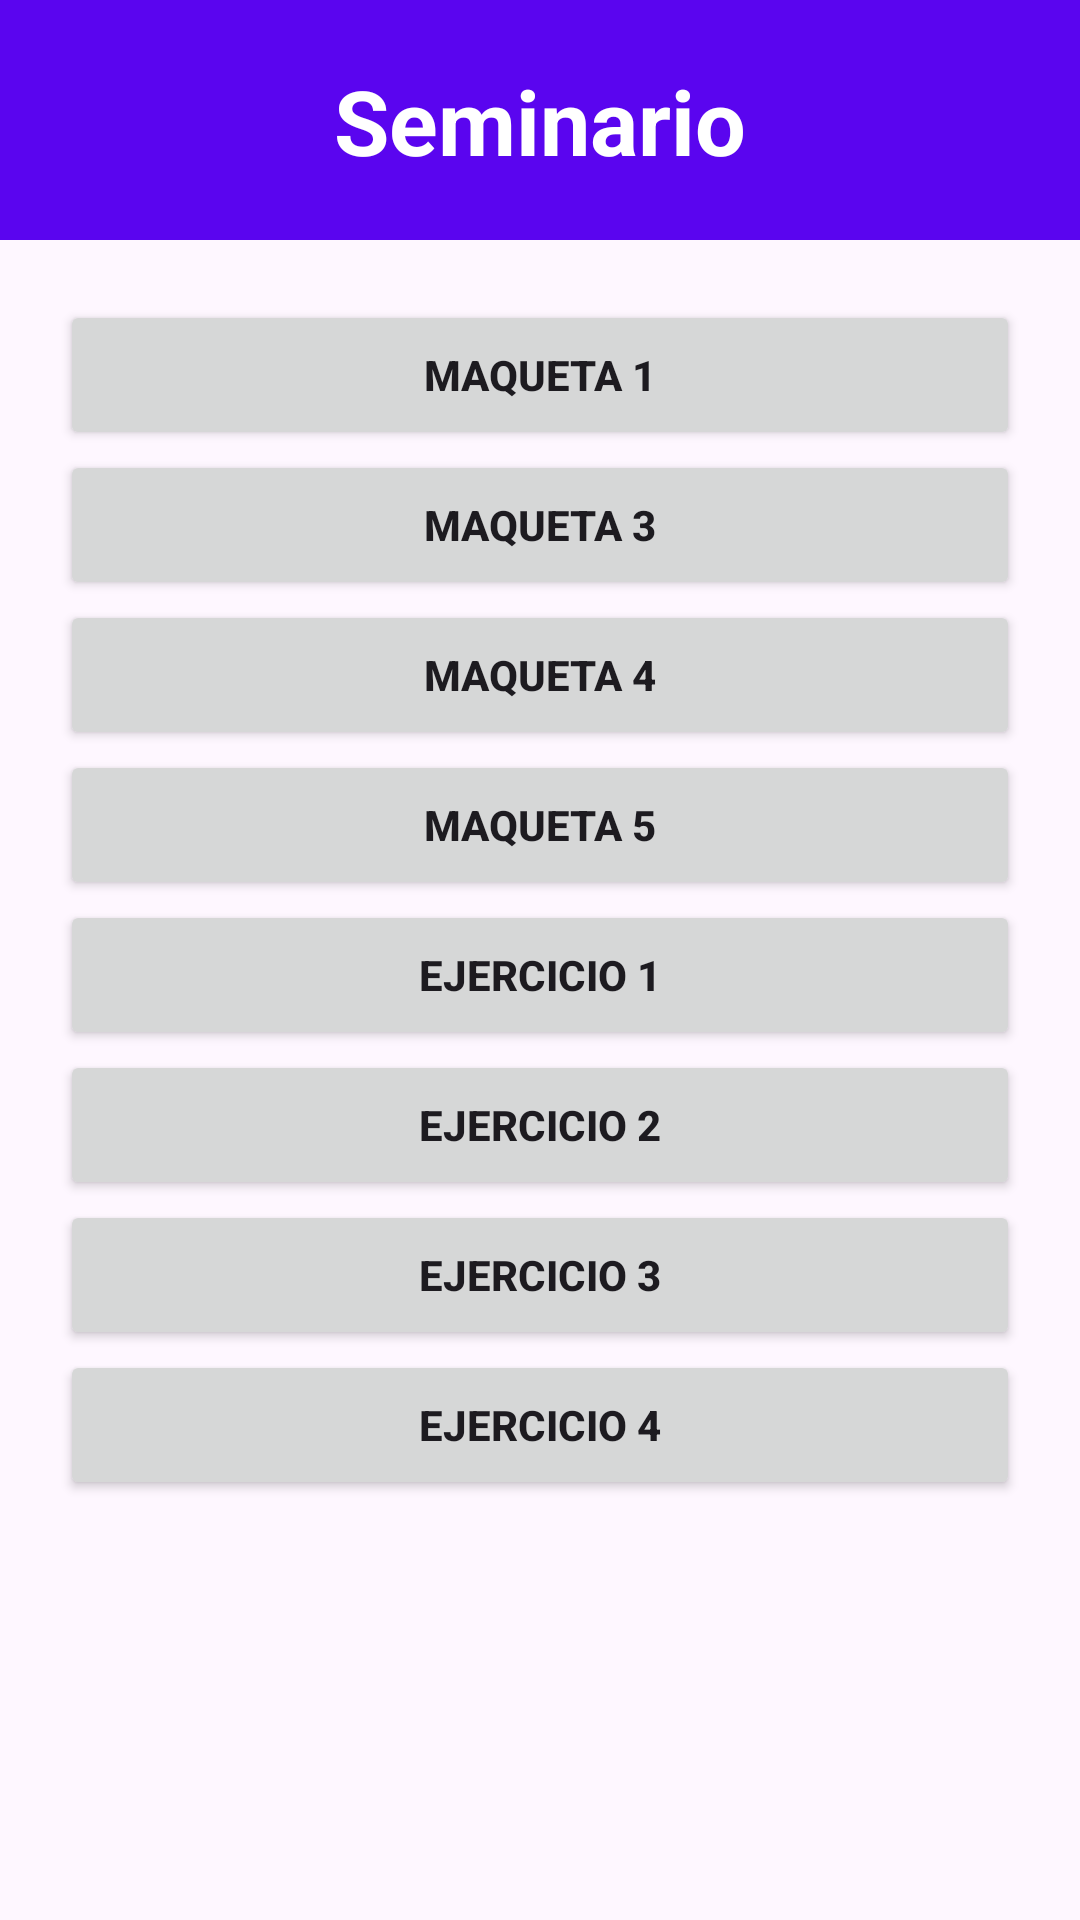

Android layout source for this screen:
<!-- AndroidManifest.xml: application theme Theme.Seminario2DesarrolloInterfaces -->
<!-- res/layout/activity_menu.xml -->
<?xml version="1.0" encoding="utf-8"?>
<androidx.constraintlayout.widget.ConstraintLayout xmlns:android="http://schemas.android.com/apk/res/android"
    android:layout_width="match_parent"
    android:layout_height="match_parent"
    xmlns:app="http://schemas.android.com/apk/res-auto"
    xmlns:tools="http://schemas.android.com/tools"
    tools:context=".Menu">
    <LinearLayout
        android:id="@+id/linearLayoutTitulo"
        android:layout_width="match_parent"
        android:layout_height="80dp"
        app:layout_constraintTop_toTopOf="parent"
        app:layout_constraintStart_toStartOf="parent"
        app:layout_constraintEnd_toEndOf="parent"
        android:orientation="horizontal"
        android:background="#5A05EF"
        android:gravity="center">
        <TextView
            android:id="@+id/titulo"
            android:layout_width="250dp"
            android:layout_height="40dp"
            android:text="Seminario"
            android:textColor="@color/white"
            android:textStyle="bold"
            android:textSize="30sp"
            android:gravity="center"/>
    </LinearLayout>

    <LinearLayout
        android:id="@+id/linearLayoutBotones"
        android:layout_width="match_parent"
        android:layout_height="0dp"
        android:orientation="vertical"
        app:layout_constraintTop_toBottomOf="@+id/linearLayoutTitulo"
        app:layout_constraintBottom_toBottomOf="parent"
        android:layout_margin="20dp">
        <Button
            android:id="@+id/ma1"
            android:layout_width="match_parent"
            android:layout_height="50dp"
            android:text="Maqueta 1"
            android:textStyle="bold"/>
        <Button
            android:id="@+id/ma3"
            android:layout_width="match_parent"
            android:layout_height="50dp"
            android:text="Maqueta 3"
            android:textStyle="bold"/>
        <Button
            android:id="@+id/ma4"
            android:layout_width="match_parent"
            android:layout_height="50dp"
            android:text="Maqueta 4"
            android:textStyle="bold"/>
        <Button
            android:id="@+id/ma5"
            android:layout_width="match_parent"
            android:layout_height="50dp"
            android:text="Maqueta 5"
            android:textStyle="bold"/>
        <Button
            android:id="@+id/ejercicio1"
            android:layout_width="match_parent"
            android:layout_height="50dp"
            android:text="Ejercicio 1"
            android:textStyle="bold"/>
        <Button
            android:id="@+id/ejercicio2"
            android:layout_width="match_parent"
            android:layout_height="50dp"
            android:text="Ejercicio 2"
            android:textStyle="bold"/>
        <Button
            android:id="@+id/ejercicio3"
            android:layout_width="match_parent"
            android:layout_height="50dp"
            android:text="Ejercicio 3"
            android:textStyle="bold"/>
        <Button
            android:id="@+id/ejercicio4"
            android:layout_width="match_parent"
            android:layout_height="50dp"
            android:text="Ejercicio 4"
            android:textStyle="bold"/>
        
    </LinearLayout>
</androidx.constraintlayout.widget.ConstraintLayout>
<!-- resources referenced by this layout -->
<resources>
  <style name="Theme.Seminario2DesarrolloInterfaces" parent="Base.Theme.Seminario2DesarrolloInterfaces" />
  <style name="Base.Theme.Seminario2DesarrolloInterfaces" parent="Theme.Material3.DayNight.NoActionBar">
          
          
      </style>
  <!-- not gathered from this repository: default colours our renderer supplied (Android Studio template values) -->
  <color name="white">#FFFFFFFF</color>
</resources>
